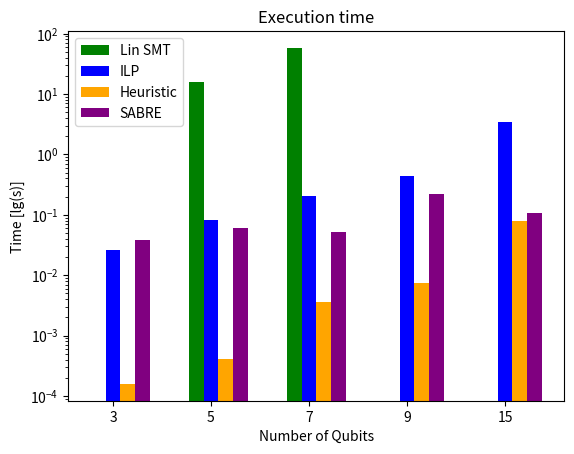

Write Python code to recreate this figure.
import matplotlib.pyplot as plt
import numpy as np
from scipy.optimize import curve_fit

# Define explicit x and y values for the three datasets
x_values = [3,                 5,                 7,          9,             15]
lin_smt = [ 0, 16.054494 ,57.930138,0,0             ]
heuristic = [0.000158, 0.000416, 0.003550, 0.007493, 0.078913]
ilp = [0.025904,0.080955, 0.201697, 0.440348, 3.462632]
sabre = [0.038419,0.060893, 0.051306,0.217870,0.106533]


# Define the width of the bars
bar_width = 0.15

# Create an array of x positions for the first set of bars
r1 = np.arange(len(x_values))

# Create arrays of x positions for the second and third sets of bars, offset by the bar width
r2 = [x + bar_width for x in r1]
r3 = [x + bar_width for x in r2]
r4 = [x + bar_width for x in r3]


# Create the bar plot
plt.bar(r1, lin_smt, color='green', width=bar_width, label='Lin SMT')
plt.bar(r2, ilp, color='blue', width=bar_width,  label='ILP')
plt.bar(r3, heuristic, color='orange', width=bar_width, label='Heuristic')
plt.bar(r4, sabre, color='purple', width=bar_width, label='SABRE')



plt.yscale('log')

# Add labels and title
plt.xlabel('Number of Qubits', )
plt.ylabel('Time [lg(s)]')
plt.title('Execution time')
plt.xticks([r + bar_width for r in range(len(x_values))], x_values)

# Add legend
plt.legend()

# Show the plot
plt.show()